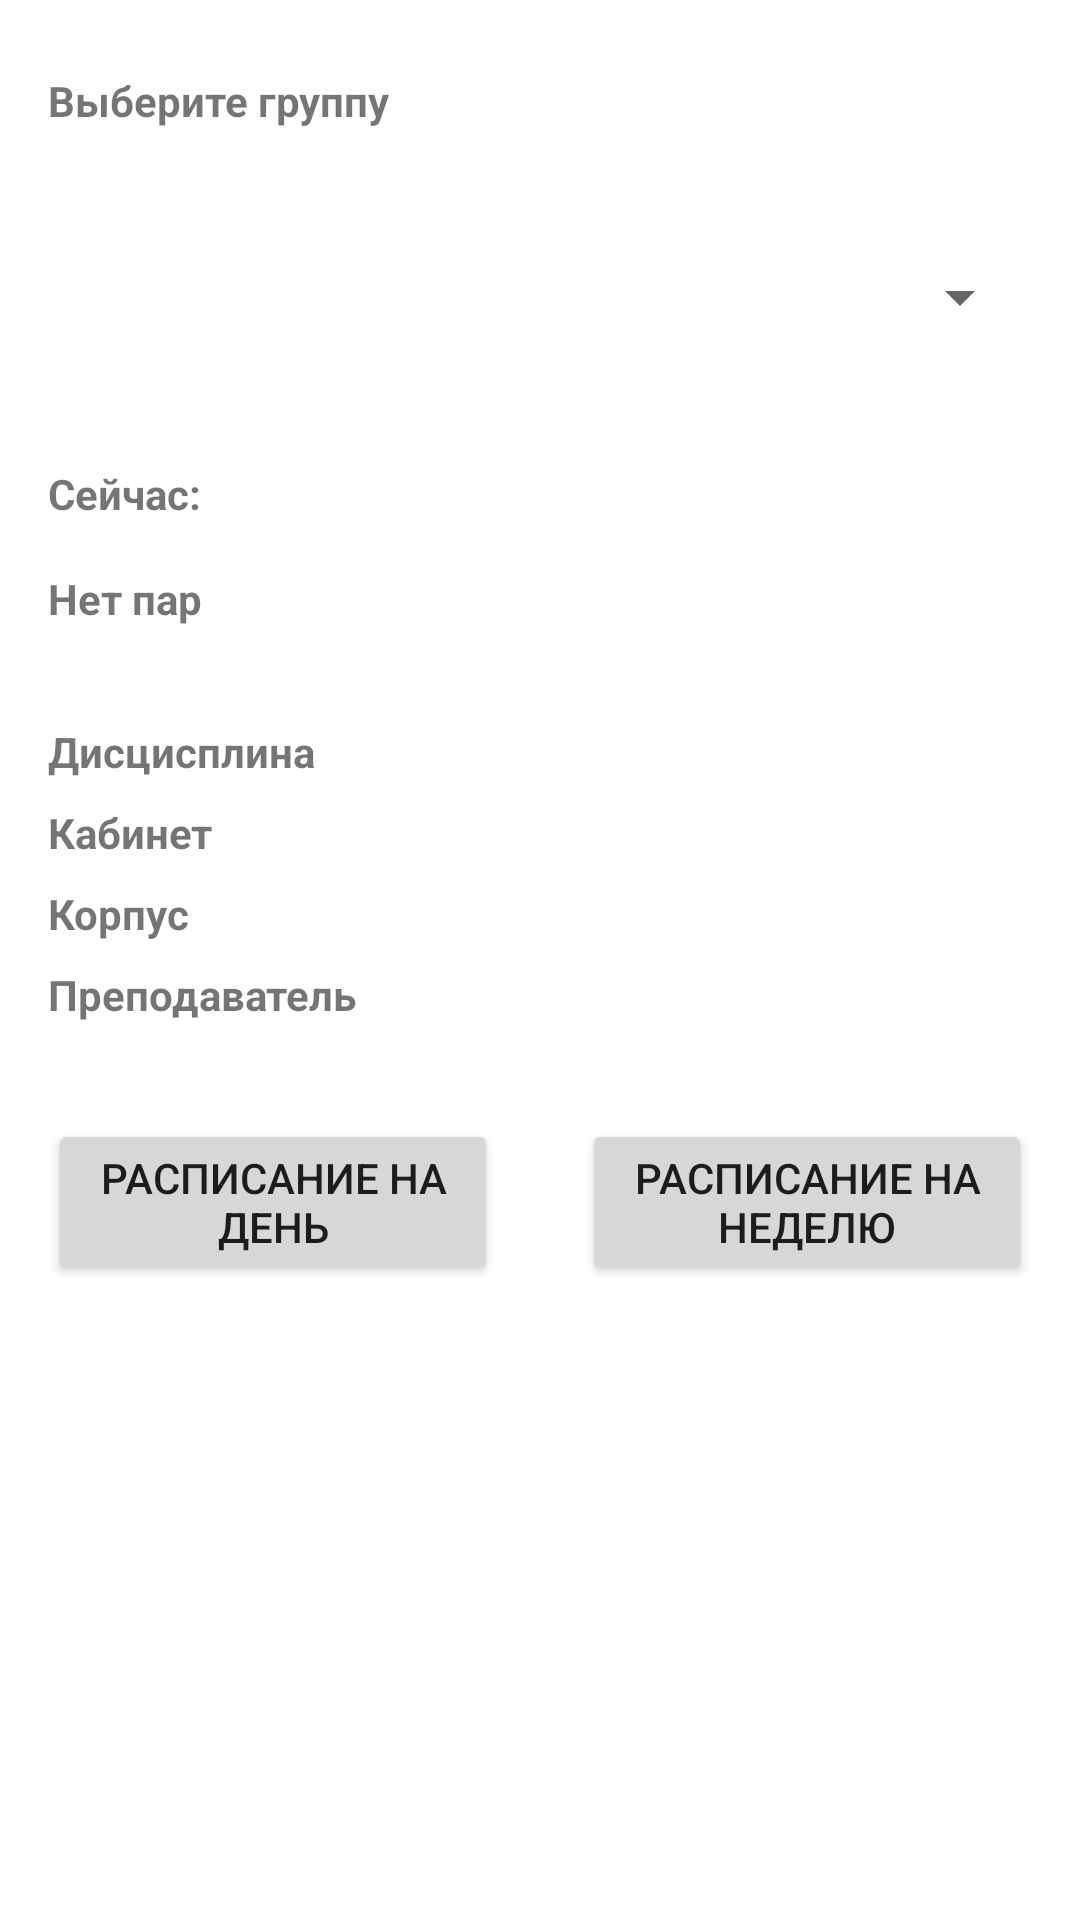

Android layout source for this screen:
<!-- AndroidManifest.xml: application theme Theme.BaseProject -->
<!-- res/layout/activity_student.xml -->
<?xml version="1.0" encoding="utf-8"?>
<androidx.constraintlayout.widget.ConstraintLayout xmlns:android="http://schemas.android.com/apk/res/android"
    xmlns:app="http://schemas.android.com/apk/res-auto"
    xmlns:tools="http://schemas.android.com/tools"
    android:layout_width="match_parent"
    android:layout_height="match_parent"
    tools:context=".StudentActivity">

    <TextView
        android:id="@+id/groupLabel"
        android:layout_width="0dp"
        android:layout_height="wrap_content"
        android:layout_marginStart="16dp"
        android:layout_marginTop="24dp"
        android:layout_marginEnd="16dp"
        android:text="@string/group_choosing_label"
        style="@style/MyTextView"
        app:layout_constraintEnd_toEndOf="parent"
        app:layout_constraintStart_toStartOf="parent"
        app:layout_constraintTop_toTopOf="parent" />

    <Spinner
        android:id="@+id/groupList"
        android:layout_width="0dp"
        android:layout_height="wrap_content"
        android:layout_marginStart="16dp"
        android:layout_marginTop="32dp"
        android:layout_marginEnd="16dp"
        android:contentDescription="@string/teacher_list"
        android:minHeight="48dp"
        app:layout_constraintEnd_toEndOf="parent"
        app:layout_constraintStart_toStartOf="parent"
        app:layout_constraintTop_toBottomOf="@+id/groupLabel" />

    <TextView
        android:id="@+id/time_label"
        android:layout_width="wrap_content"
        android:layout_height="wrap_content"
        android:layout_marginStart="16dp"
        android:layout_marginTop="32dp"
        android:text="@string/time_now"
        style="@style/MyTextView"
        app:layout_constraintStart_toStartOf="parent"
        app:layout_constraintTop_toBottomOf="@+id/groupList" />

    <TextView
        android:id="@+id/status"
        android:layout_width="0dp"
        android:layout_height="wrap_content"
        android:layout_marginStart="16dp"
        android:layout_marginTop="16dp"
        android:layout_marginEnd="16dp"
        android:text="@string/teacher_has_no_lessons"
        style="@style/MyTextView"
        app:layout_constraintEnd_toEndOf="parent"
        app:layout_constraintStart_toStartOf="parent"
        app:layout_constraintTop_toBottomOf="@+id/time_label" />

    <TextView
        android:id="@+id/subject"
        android:layout_width="0dp"
        android:layout_height="wrap_content"
        android:layout_marginStart="16dp"
        android:layout_marginTop="32dp"
        android:layout_marginEnd="16dp"
        android:text="@string/subject_label"
        style="@style/MyTextView"
        app:layout_constraintEnd_toEndOf="parent"
        app:layout_constraintStart_toStartOf="parent"
        app:layout_constraintTop_toBottomOf="@+id/status" />

    <TextView
        android:id="@+id/cabinet"
        android:layout_width="0dp"
        android:layout_height="wrap_content"
        android:layout_marginStart="16dp"
        android:layout_marginTop="8dp"
        android:layout_marginEnd="16dp"
        android:text="@string/cabinet_label"
        style="@style/MyTextView"
        app:layout_constraintEnd_toEndOf="parent"
        app:layout_constraintStart_toStartOf="parent"
        app:layout_constraintTop_toBottomOf="@+id/subject" />

    <TextView
        android:id="@+id/corpus"
        android:layout_width="0dp"
        android:layout_height="wrap_content"
        android:layout_marginStart="16dp"
        android:layout_marginTop="8dp"
        android:layout_marginEnd="16dp"
        android:text="@string/corpus_label"
        style="@style/MyTextView"
        app:layout_constraintEnd_toEndOf="parent"
        app:layout_constraintStart_toStartOf="parent"
        app:layout_constraintTop_toBottomOf="@+id/cabinet" />

    <TextView
        android:id="@+id/teacher"
        android:layout_width="0dp"
        android:layout_height="wrap_content"
        android:layout_marginStart="16dp"
        android:layout_marginTop="8dp"
        android:layout_marginEnd="16dp"
        android:text="@string/teacher_label"
        style="@style/MyTextView"
        app:layout_constraintEnd_toEndOf="parent"
        app:layout_constraintStart_toStartOf="parent"
        app:layout_constraintTop_toBottomOf="@+id/corpus" />

    <Button
        android:id="@+id/timetable_for_day_button"
        android:layout_width="150dp"
        android:layout_height="wrap_content"
        android:layout_marginStart="16dp"
        android:layout_marginTop="32dp"
        android:text="@string/timetable_for_a_day"
        app:layout_constraintStart_toStartOf="parent"
        app:layout_constraintTop_toBottomOf="@+id/teacher" />

    <Button
        android:id="@+id/timetable_for_week_button"
        android:layout_width="150dp"
        android:layout_height="wrap_content"
        android:layout_marginTop="32dp"
        android:layout_marginEnd="16dp"
        android:text="@string/timetable_for_a_week"
        app:layout_constraintEnd_toEndOf="parent"
        app:layout_constraintTop_toBottomOf="@+id/teacher" />

    <TextView
        android:id="@+id/time"
        android:layout_width="wrap_content"
        android:layout_height="wrap_content"
        android:layout_marginStart="16dp"
        android:layout_marginTop="32dp"
        style="@style/MyTextView"
        app:layout_constraintStart_toEndOf="@+id/time_label"
        app:layout_constraintTop_toBottomOf="@+id/groupList" />
</androidx.constraintlayout.widget.ConstraintLayout>
<!-- resources referenced by this layout -->
<resources>
  <string name="cabinet_label">Кабинет</string>
  <string name="corpus_label">Корпус</string>
  <string name="group_choosing_label">Выберите группу</string>
  <string name="subject_label">Дисцисплина</string>
  <string name="teacher_has_no_lessons">Нет пар</string>
  <string name="teacher_label">Преподаватель</string>
  <string name="teacher_list">Список преподавателей</string>
  <string name="time_now">Сейчас:</string>
  <string name="timetable_for_a_day">Расписание на день</string>
  <string name="timetable_for_a_week">Расписание на неделю</string>
  <style name="MyTextView" parent="Widget.AppCompat.TextView">
          <item name="android:textStyle">bold</item>
          <item name="android:color">@color/color_secondary</item>
      </style>
  <style name="Theme.BaseProject" parent="Theme.MaterialComponents.DayNight.DarkActionBar">
          
          <item name="colorPrimary">@color/color_primary</item>
          <item name="colorPrimaryVariant"> #011F5A</item>
          <item name="colorOnPrimary">@color/white</item>
          
          <item name="colorSecondary">@color/color_secondary</item>
          <item name="colorSecondaryVariant">#0C5DFD</item>
          <item name="colorOnSecondary">@color/black</item>
          
          <item name="android:statusBarColor">?attr/colorPrimaryVariant</item>
          
      </style>
  <color name="color_secondary">#4080ff</color>
  <color name="color_primary">#003399</color>
  <color name="white">#FFFFFFFF</color>
  <color name="black">#FF000000</color>
</resources>
